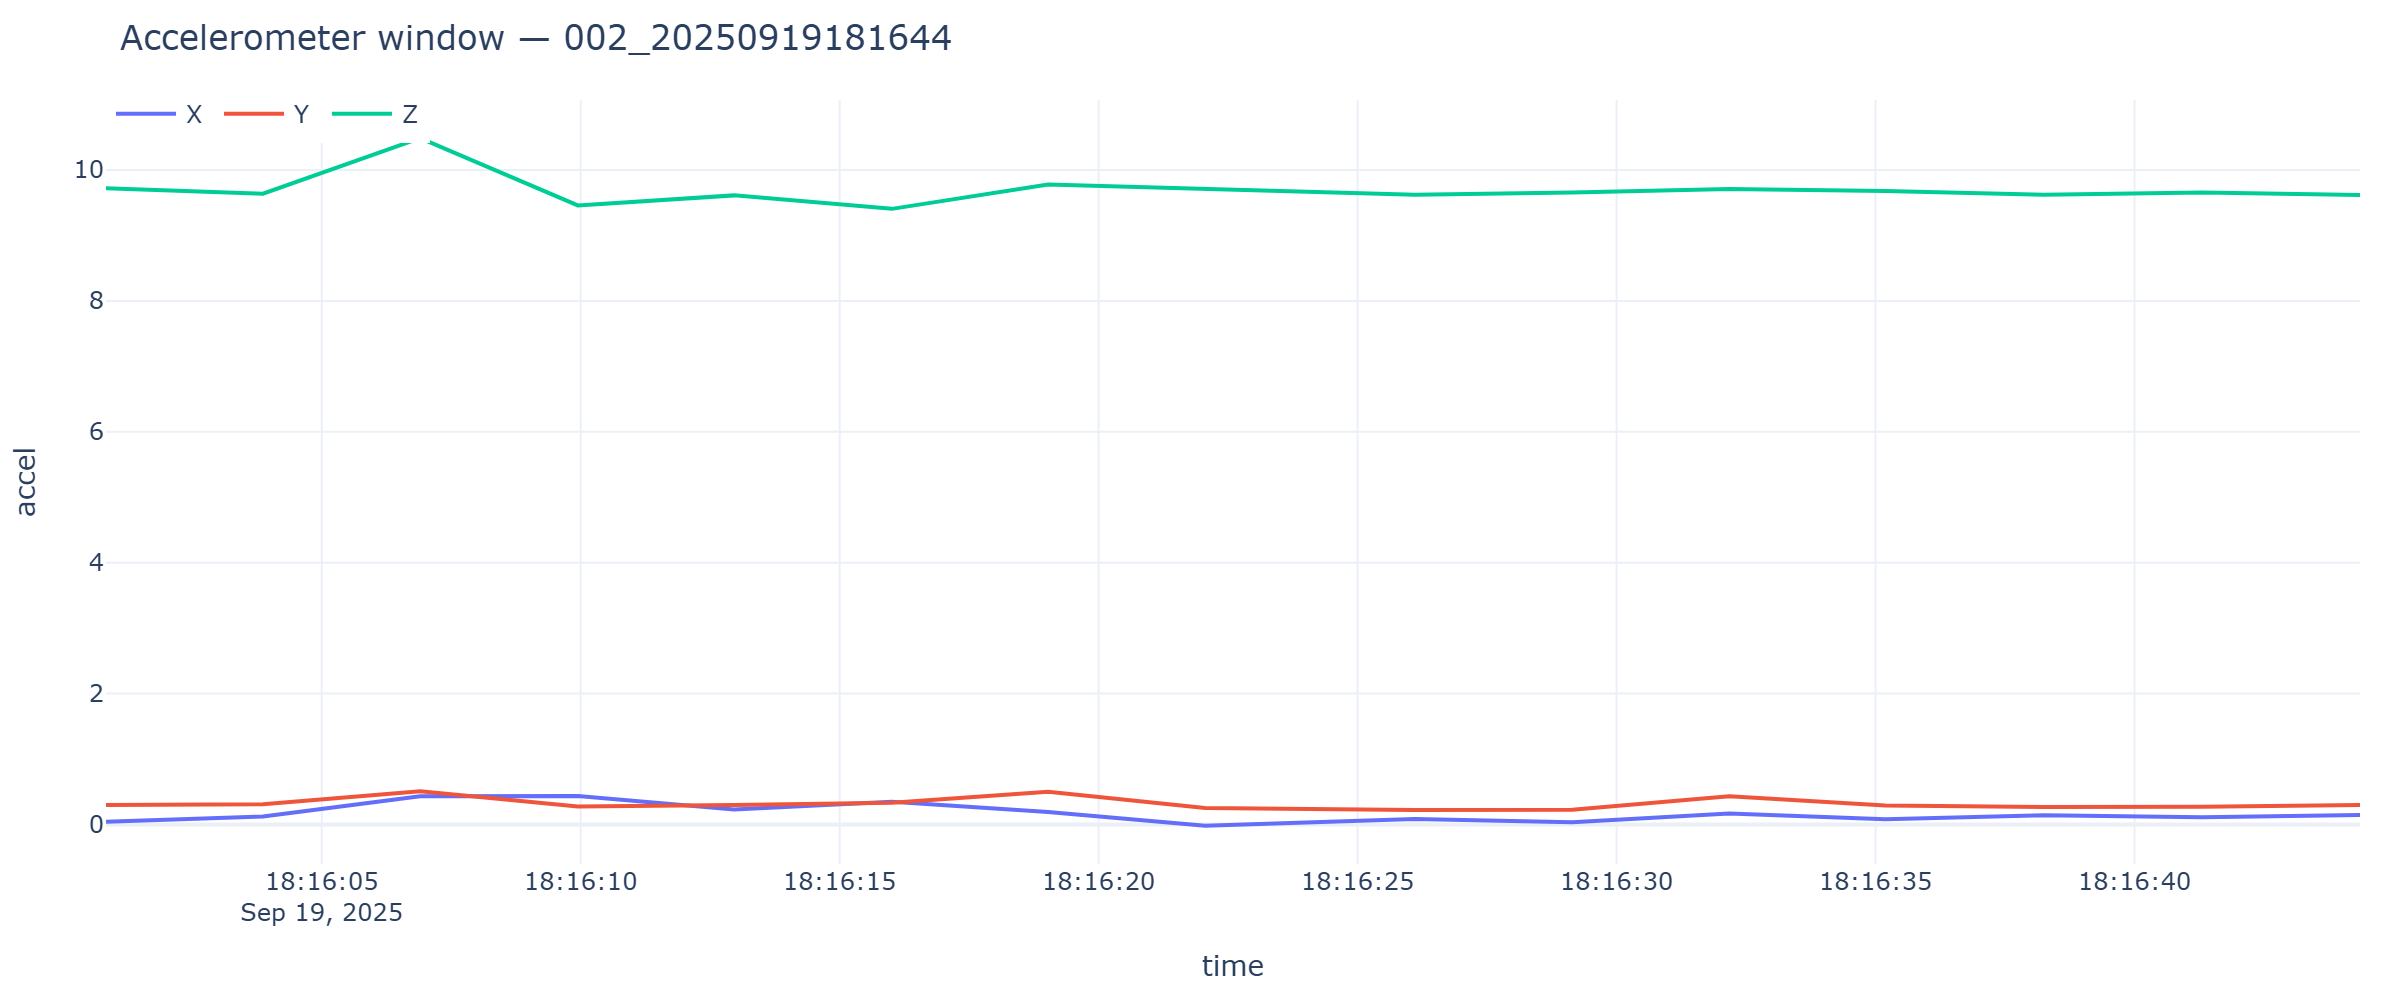

The table this chart was drawn from, first rows:
timestamp, x, y, z
2025-09-19T18:16:00.835, 0.0407, 0.2945, 9.723
2025-09-19T18:16:03.866, 0.1197, 0.3089, 9.639
2025-09-19T18:16:06.900, 0.4286, 0.5076, 10.49
2025-09-19T18:16:09.945, 0.4334, 0.2729, 9.459
2025-09-19T18:16:12.960, 0.2274, 0.2945, 9.613
2025-09-19T18:16:16.007, 0.3448, 0.3304, 9.407
2025-09-19T18:16:19.024, 0.1891, 0.498, 9.78
2025-09-19T18:16:22.056, -0.02155, 0.2514, 9.708
2025-09-19T18:16:26.102, 0.0838, 0.2203, 9.622
2025-09-19T18:16:29.144, 0.03352, 0.2251, 9.658
2025-09-19T18:16:32.175, 0.1652, 0.431, 9.708
2025-09-19T18:16:35.190, 0.07901, 0.2897, 9.68
2025-09-19T18:16:38.250, 0.1413, 0.2658, 9.622
2025-09-19T18:16:41.304, 0.1077, 0.2682, 9.656
2025-09-19T18:16:44.353, 0.1437, 0.2969, 9.62
